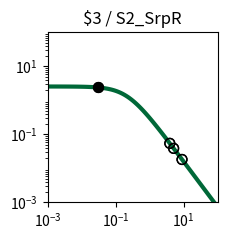

Python code for this plot: (Note: this script raises an exception after producing the figure.)
import matplotlib.pyplot as plt
import matplotlib.ticker as ticker
import numpy as np

fig, ax = plt.subplots(figsize=(2.5,2.5))

plt.xlim(1.000000e-03, 1.000000e+02)
plt.ylim(1.000000e-03, 1.000000e+02)

x = np.array([1.000000e-03,1.122018e-03,1.258925e-03,1.412538e-03,1.584893e-03,1.778279e-03,1.995262e-03,2.238721e-03,2.511886e-03,2.818383e-03,3.162278e-03,3.548134e-03,3.981072e-03,4.466836e-03,5.011872e-03,5.623413e-03,6.309573e-03,7.079458e-03,7.943282e-03,8.912509e-03,1.000000e-02,1.122018e-02,1.258925e-02,1.412538e-02,1.584893e-02,1.778279e-02,1.995262e-02,2.238721e-02,2.511886e-02,2.818383e-02,3.162278e-02,3.548134e-02,3.981072e-02,4.466836e-02,5.011872e-02,5.623413e-02,6.309573e-02,7.079458e-02,7.943282e-02,8.912509e-02,1.000000e-01,1.122018e-01,1.258925e-01,1.412538e-01,1.584893e-01,1.778279e-01,1.995262e-01,2.238721e-01,2.511886e-01,2.818383e-01,3.162278e-01,3.548134e-01,3.981072e-01,4.466836e-01,5.011872e-01,5.623413e-01,6.309573e-01,7.079458e-01,7.943282e-01,8.912509e-01,1.000000e+00,1.122018e+00,1.258925e+00,1.412538e+00,1.584893e+00,1.778279e+00,1.995262e+00,2.238721e+00,2.511886e+00,2.818383e+00,3.162278e+00,3.548134e+00,3.981072e+00,4.466836e+00,5.011872e+00,5.623413e+00,6.309573e+00,7.079458e+00,7.943282e+00,8.912509e+00,1.000000e+01,1.122018e+01,1.258925e+01,1.412538e+01,1.584893e+01,1.778279e+01,1.995262e+01,2.238721e+01,2.511886e+01,2.818383e+01,3.162278e+01,3.548134e+01,3.981072e+01,4.466836e+01,5.011872e+01,5.623413e+01,6.309573e+01,7.079458e+01,7.943282e+01,8.912509e+01,1.000000e+02,])
y = np.array([2.554159e+00,2.553853e+00,2.553496e+00,2.553080e+00,2.552595e+00,2.552029e+00,2.551370e+00,2.550601e+00,2.549705e+00,2.548660e+00,2.547443e+00,2.546025e+00,2.544372e+00,2.542447e+00,2.540206e+00,2.537597e+00,2.534560e+00,2.531027e+00,2.526919e+00,2.522144e+00,2.516597e+00,2.510157e+00,2.502688e+00,2.494032e+00,2.484010e+00,2.472422e+00,2.459042e+00,2.443617e+00,2.425868e+00,2.405488e+00,2.382145e+00,2.355484e+00,2.325131e+00,2.290700e+00,2.251807e+00,2.208077e+00,2.159169e+00,2.104791e+00,2.044726e+00,1.978858e+00,1.907196e+00,1.829901e+00,1.747302e+00,1.659908e+00,1.568408e+00,1.473657e+00,1.376651e+00,1.278488e+00,1.180319e+00,1.083296e+00,9.885174e-01,8.969806e-01,8.095425e-01,7.268933e-01,6.495438e-01,5.778250e-01,5.118987e-01,4.517764e-01,3.973427e-01,3.483819e-01,3.046027e-01,2.656630e-01,2.311900e-01,2.007982e-01,1.741024e-01,1.507286e-01,1.303211e-01,1.125474e-01,9.710070e-02,8.370136e-02,7.209684e-02,6.206081e-02,5.339179e-02,4.591141e-02,3.946254e-02,3.390726e-02,2.912496e-02,2.501048e-02,2.147230e-02,1.843102e-02,1.581781e-02,1.357313e-02,1.164553e-02,9.990601e-03,8.570060e-03,7.350919e-03,6.304779e-03,5.407204e-03,4.637179e-03,3.976640e-03,3.410065e-03,2.924121e-03,2.507357e-03,2.149943e-03,1.843440e-03,1.580607e-03,1.355227e-03,1.161970e-03,9.962610e-04,8.541759e-04,7.323488e-04,])
c = "#006838"

hi_x = np.array([3.000000e-02,3.000000e-02,])
hi_y = np.array([2.393216e+00,2.393216e+00,])
lo_x = np.array([3.926100e+00,3.926100e+00,5.082100e+00,5.082100e+00,8.978200e+00,8.978200e+00,])
lo_y = np.array([5.437233e-02,5.437233e-02,3.874618e-02,3.874618e-02,1.825223e-02,1.825223e-02,])

plt.loglog(x,y,lw=3,color=c)
plt.scatter(hi_x,hi_y,marker='o',s=50,color='black',zorder=10)
plt.scatter(lo_x,lo_y,marker='o',s=50,edgecolors='black',color='none',zorder=10)

plt.title("$3 / S2_SrpR")

ax.xaxis.set_major_locator(ticker.LogLocator(numticks=3))
ax.yaxis.set_major_locator(ticker.LogLocator(numticks=3))

ax.set_aspect('equal')
plt.tight_layout()

plt.savefig("/content/output/0xBE/response_plot_$3_S2_SrpR.png", bbox_inches='tight')
